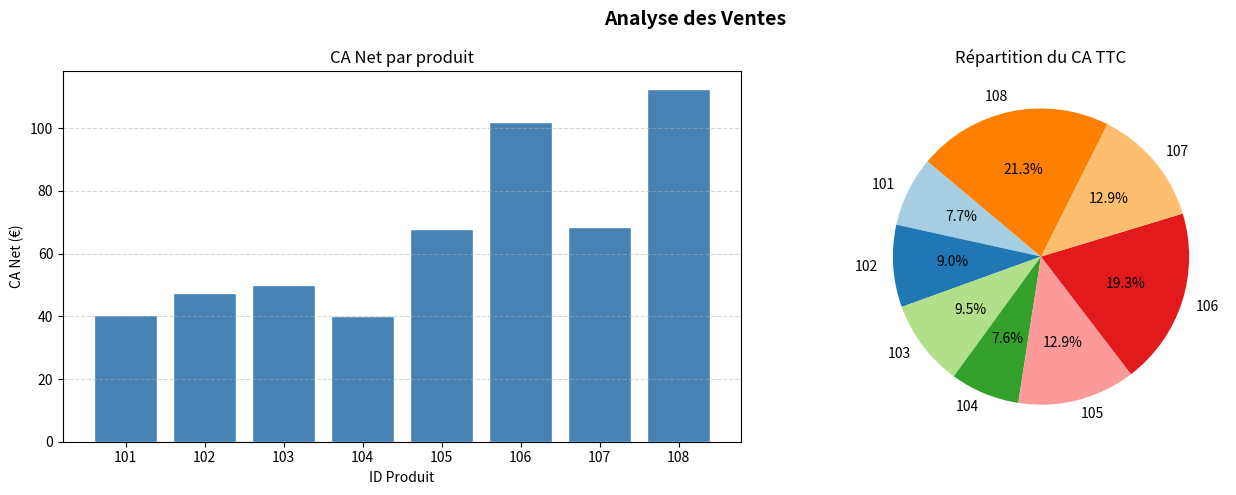

This figure's Python source:
import csv
import os
import sys

# Vérification de la disponibilité de matplotlib
try:
    import matplotlib.pyplot as plt
    MATPLOTLIB_AVAILABLE = True
except ImportError:
    MATPLOTLIB_AVAILABLE = False

TVA_TAUX = 0.20  # 20 %

def generer_ventes_csv(chemin: str = "ventes.csv") -> None:
    """Génère un fichier ventes.csv avec des données d'exemple."""
    donnees = [
        ["ID", "Prix", "Quantite", "Remise"],
        [101, 15.0,  3, 10],
        [102, 25.0,  2,  5],
        [103, 10.0,  5,  0],
        [104, 50.0,  1, 20],
        [105, 8.50,  8,  0],
        [106, 30.0,  4, 15],
        [107, 12.0,  6,  5],
        [108, 75.0,  2, 25],
    ]
    with open(chemin, "w", newline="", encoding="utf-8") as f:
        writer = csv.writer(f)
        writer.writerows(donnees)
    print(f"[OK] Fichier '{chemin}' généré avec {len(donnees) - 1} produits.")
 
def calculer_resultats(chemin_csv: str) -> list[dict]:
    """
    Lit un CSV et calcule pour chaque ligne :
      - CA Brut  = Prix × Quantité
      - CA Net   = CA Brut × (1 - Remise/100)
      - TVA      = CA Net × TVA_TAUX
      - CA TTC   = CA Net + TVA
    Retourne une liste de dicts.
    """
    resultats = []
    with open(chemin_csv, newline="", encoding="utf-8") as f:
        reader = csv.DictReader(f)
        for ligne in reader:
            prix      = float(ligne["Prix"])
            quantite  = int(ligne["Quantite"])
            remise    = float(ligne["Remise"])          # en %
 
            ca_brut   = prix * quantite
            ca_net    = ca_brut * (1 - remise / 100)
            tva       = ca_net * TVA_TAUX
            ca_ttc    = ca_net + tva
 
            resultats.append({
                "ID"       : ligne["ID"],
                "Prix"     : prix,
                "Quantite" : quantite,
                "Remise"   : remise,
                "CA_Brut"  : round(ca_brut, 2),
                "CA_Net"   : round(ca_net,  2),
                "TVA"      : round(tva,     2),
                "CA_TTC"   : round(ca_ttc,  2),
            })
    return resultats
 
 
# ── 5. CA Total ───────────────────────────────────────────────────────────────
 
def afficher_ca_total(resultats: list[dict]) -> float:
    total = sum(r["CA_TTC"] for r in resultats)
    print(f"\n{'='*45}")
    print(f"  CA Total (TTC) de l'entreprise : {total:.2f} €")
    print(f"{'='*45}")
    return total
 
 
# ── 6. Produit le plus rentable ───────────────────────────────────────────────
 
def identifier_top_produit(resultats: list[dict]) -> dict:
    top = max(resultats, key=lambda r: r["CA_Net"])
    print(f"\n[TOP] Produit avec le plus gros bénéfice :")
    print(f"       ID={top['ID']}  |  CA Net={top['CA_Net']:.2f} €  |  CA TTC={top['CA_TTC']:.2f} €")
    return top
 
 
# ── 7. Export resultats_final.csv ─────────────────────────────────────────────
 
def exporter_resultats(resultats: list[dict], chemin: str = "resultats_final.csv") -> None:
    colonnes = ["ID", "Prix", "Quantite", "Remise", "CA_Brut", "CA_Net", "TVA", "CA_TTC"]
    with open(chemin, "w", newline="", encoding="utf-8") as f:
        writer = csv.DictWriter(f, fieldnames=colonnes)
        writer.writeheader()
        writer.writerows(resultats)
    print(f"\n[OK] Résultats exportés dans '{chemin}'.")
 
 
# ── Bonus : Graphiques Matplotlib ────────────────────────────────────────────
 
def afficher_graphiques(resultats: list[dict]) -> None:
    if not MATPLOTLIB_AVAILABLE:
        print("[SKIP] Matplotlib absent — graphiques non générés.")
        return
 
    ids    = [r["ID"]     for r in resultats]
    ca_net = [r["CA_Net"] for r in resultats]
    ca_ttc = [r["CA_TTC"] for r in resultats]
 
    fig, axes = plt.subplots(1, 2, figsize=(14, 5))
    fig.suptitle("Analyse des Ventes", fontsize=14, fontweight="bold")
 
    # Graphique 1 : CA Net par produit (barres)
    axes[0].bar(ids, ca_net, color="steelblue", edgecolor="white")
    axes[0].set_title("CA Net par produit")
    axes[0].set_xlabel("ID Produit")
    axes[0].set_ylabel("CA Net (€)")
    axes[0].grid(axis="y", linestyle="--", alpha=0.5)
 
    # Graphique 2 : Répartition CA TTC (camembert)
    axes[1].pie(
        ca_ttc,
        labels=ids,
        autopct="%1.1f%%",
        startangle=140,
        colors=plt.cm.Paired.colors,
    )
    axes[1].set_title("Répartition du CA TTC")
 
    plt.tight_layout()
    plt.savefig("graphiques_ventes.png", dpi=150)
    plt.show()
    print("[OK] Graphique sauvegardé dans 'graphiques_ventes.png'.")
 
 
# ── Point d'entrée ────────────────────────────────────────────────────────────
 
def main():
    # Bonus : lecture dynamique — accepte un chemin en argument
    chemin_csv = sys.argv[1] if len(sys.argv) > 1 else "ventes.csv"
 
    # Étape 1 : générer le CSV seulement s'il n'existe pas encore
    if not os.path.exists(chemin_csv):
        generer_ventes_csv(chemin_csv)
    else:
        print(f"[INFO] Fichier '{chemin_csv}' déjà présent — lecture directe.")
 
    # Étapes 2-4 : calculs
    resultats = calculer_resultats(chemin_csv)
 
    # Aperçu console
    print(f"\n{'ID':>5} {'Prix':>8} {'Qté':>5} {'Rem%':>6} "
          f"{'CA Brut':>10} {'CA Net':>10} {'TVA':>8} {'CA TTC':>10}")
    print("-" * 67)
    for r in resultats:
        print(f"{r['ID']:>5} {r['Prix']:>8.2f} {r['Quantite']:>5} {r['Remise']:>6.1f} "
              f"{r['CA_Brut']:>10.2f} {r['CA_Net']:>10.2f} {r['TVA']:>8.2f} {r['CA_TTC']:>10.2f}")
 
    # Étape 5 : CA Total
    afficher_ca_total(resultats)
 
    # Étape 6 : Top produit
    identifier_top_produit(resultats)
 
    # Étape 7 : Export
    exporter_resultats(resultats)
 
    # Bonus : graphiques
    afficher_graphiques(resultats)
 
 
if __name__ == "__main__":
    main()
